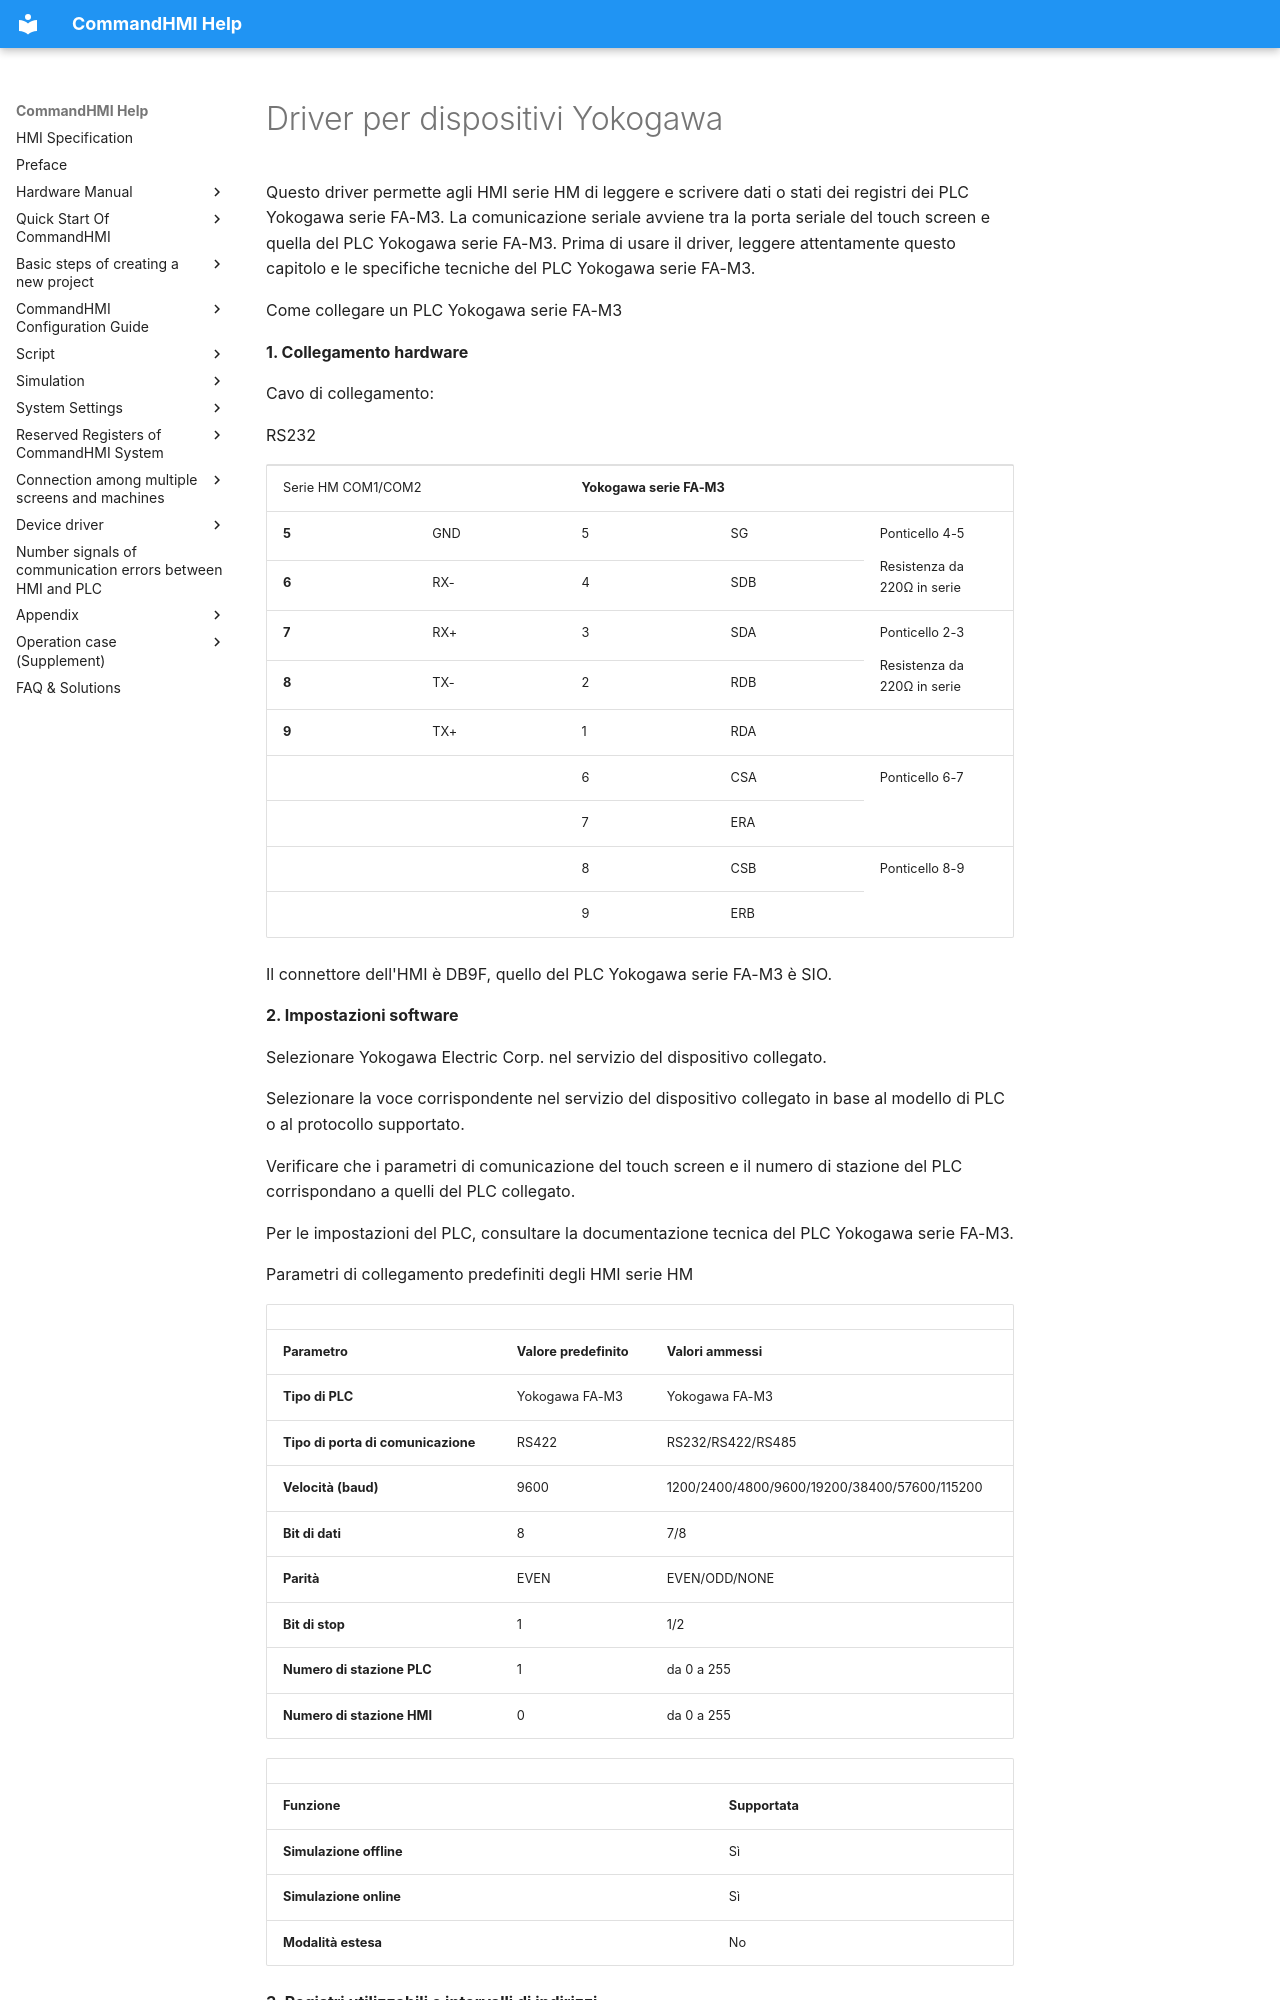

repository: AceAutomation/commandhmi-aide · page: it/drivers/yokogawa.html · generator: mkdocs

# Driver per dispositivi Yokogawa

Questo driver permette agli HMI serie HM di leggere e scrivere dati o stati dei registri dei PLC Yokogawa serie FA-M3. La comunicazione seriale avviene tra la porta seriale del touch screen e quella del PLC Yokogawa serie FA-M3. Prima di usare il driver, leggere attentamente questo capitolo e le specifiche tecniche del PLC Yokogawa serie FA-M3.

Come collegare un PLC Yokogawa serie FA-M3

**1. Collegamento hardware**

Cavo di collegamento:

RS232 <span id="OLE_LINK2"></span><span id="OLE_LINK3"></span>

<table>
<colgroup>
<col style="width: 20%" />
<col style="width: 20%" />
<col style="width: 20%" />
<col style="width: 20%" />
<col style="width: 20%" />
</colgroup>
<tbody>
<tr class="odd">
<td colspan="2"><p>Serie HM COM1/COM2</p></td>
<td colspan="3"><p><strong>Yokogawa serie FA-M3</strong></p></td>
</tr>
<tr class="even">
<td><p><strong>5</strong></p></td>
<td><p>GND</p></td>
<td><p>5</p></td>
<td><p>SG</p></td>
<td rowspan="2"><p>Ponticello 4-5</p>
<p>Resistenza da 220Ω in serie</p></td>
</tr>
<tr class="odd">
<td><p><strong>6</strong></p></td>
<td><p>RX-</p></td>
<td><p>4</p></td>
<td><p>SDB</p></td>
</tr>
<tr class="even">
<td><p><strong>7</strong></p></td>
<td><p>RX+</p></td>
<td><p>3</p></td>
<td><p>SDA</p></td>
<td rowspan="2"><p>Ponticello 2-3</p>
<p>Resistenza da 220Ω in serie</p></td>
</tr>
<tr class="odd">
<td><p><strong>8</strong></p></td>
<td><p>TX-</p></td>
<td><p>2</p></td>
<td><p>RDB</p></td>
</tr>
<tr class="even">
<td><p><strong>9</strong></p></td>
<td><p>TX+</p></td>
<td><p>1</p></td>
<td colspan="2"><p>RDA</p></td>
</tr>
<tr class="odd">
<td></td>
<td></td>
<td><p>6</p></td>
<td><p>CSA</p></td>
<td rowspan="2"><p>Ponticello 6-7</p></td>
</tr>
<tr class="even">
<td></td>
<td></td>
<td><p>7</p></td>
<td><p>ERA</p></td>
</tr>
<tr class="odd">
<td></td>
<td></td>
<td><p>8</p></td>
<td><p>CSB</p></td>
<td rowspan="2"><p>Ponticello 8-9</p></td>
</tr>
<tr class="even">
<td></td>
<td></td>
<td><p>9</p></td>
<td><p>ERB</p></td>
</tr>
</tbody>
</table>

Il connettore dell'HMI è DB9F, quello del PLC Yokogawa serie FA-M3 è SIO.

**2. Impostazioni software**

Selezionare Yokogawa Electric Corp. nel servizio del dispositivo collegato.

Selezionare la voce corrispondente nel servizio del dispositivo collegato in base al modello di PLC o al protocollo supportato.

Verificare che i parametri di comunicazione del touch screen e il numero di stazione del PLC corrispondano a quelli del PLC collegato.

Per le impostazioni del PLC, consultare la documentazione tecnica del PLC Yokogawa serie FA-M3.

Parametri di collegamento predefiniti degli HMI serie HM

|                             |                             |                                              |
|-----------------------------|-----------------------------|----------------------------------------------|
| **Parametro** | **Valore predefinito** | **Valori ammessi** |
| **Tipo di PLC** | Yokogawa FA-M3 | Yokogawa FA-M3 |
| **Tipo di porta di comunicazione** | RS422 | RS232/RS422/RS485 |
| **Velocità (baud)** | 9600 | 1200/2400/4800/9600/19200/38400/57600/115200 |
| **Bit di dati** | 8 | 7/8 |
| **Parità** | EVEN | EVEN/ODD/NONE |
| **Bit di stop** | 1 | 1/2 |
| **Numero di stazione PLC** | 1 | da 0 a 255 |
| **Numero di stazione HMI** | 0 | da 0 a 255 |
